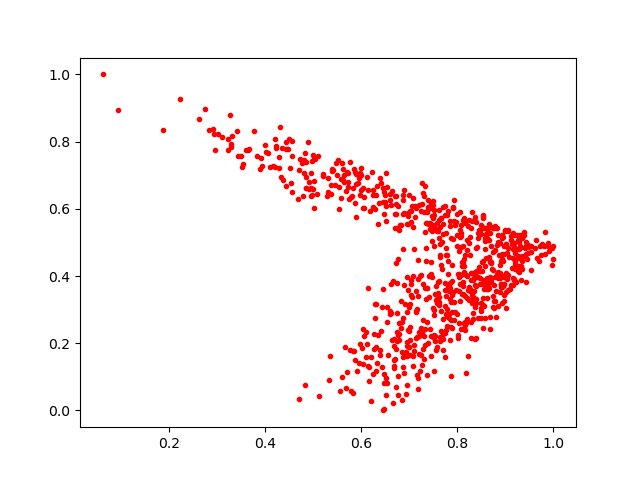

The data file committed next to this chart (first rows):
0.85674953, 0.43106654
0.7244, 0.2464
0.7494, 0.574
0.4336, 0.6951
0.8628, 0.3605
0.5599, 0.1
0.8705, 0.4431
0.6387, 0.1648
0.599, 0.7225
0.5986, 0.6569
0.8551, 0.5433
0.7347, 0.3305
0.8418, 0.4161
0.7851, 0.3792
0.8209, 0.4773
0.5807, 0.638
0.7576, 0.3239
0.8173, 0.1102
0.7494, 0.6236
0.8384, 0.3717
0.6642, 0.2091
0.894, 0.4456
0.7617, 0.5967
0.7578, 0.3304
0.8435, 0.2763
0.9317, 0.4295
0.7504, 0.3044
0.2958, 0.7758
0.817, 0.2397
0.8057, 0.3244
0.4, 0.7899
0.392, 0.7517
0.9186, 0.3877
0.8788, 0.3964
0.9637, 0.5057
0.4958, 0.6394
0.5623, 0.6854
0.6764, 0.04648
0.5729, 0.7079
0.7916, 0.602
0.8975, 0.3448
0.745, 0.6181
0.3671, 0.7789
0.7186, 0.3898
0.8119, 0.4388
0.8734, 0.47
0.3412, 0.8313
0.7648, 0.5463
0.5866, 0.6179
0.6603, 0.2945
0.9265, 0.4592
0.8287, 0.4097
0.7871, 0.5135
0.2741, 0.8959
0.9282, 0.4526
0.8121, 0.4888
0.7011, 0.3157
0.6789, 0.2598
0.8135, 0.2595
0.9013, 0.4094
0.7472, 0.3974
... 757 more rows
